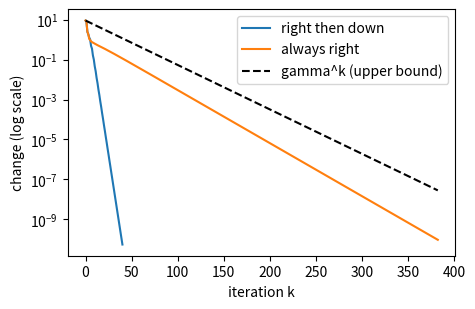
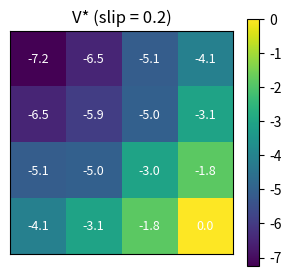

Reproduce these figures in Python, in order. (Note: this script raises an exception after producing the figures.)
import numpy as np
import matplotlib.pyplot as plt

def check(name, got, expected, tol=1e-8):
    got, expected = np.asarray(got, dtype=float), np.asarray(expected, dtype=float)
    if got.shape != expected.shape:
        print(f"NG  {name}: 形が違う  got {got.shape}, expected {expected.shape}")
    elif np.allclose(got, expected, atol=tol):
        print(f"OK  {name}")
    else:
        print(f"NG  {name}: got {got}, expected {expected}")

# R2〜R5 で使うグリッド(本文 R2 §3)
N_ROW = N_COL = 4
S, A = N_ROW * N_COL, 4
START, GOAL, MUD = 0, 15, {5, 10}
MOVES = [(-1, 0), (0, 1), (1, 0), (0, -1)]   # 0=上、1=右、2=下、3=左
ARROWS = ["↑", "→", "↓", "←"]

def to_pos(s):
    return divmod(s, N_COL)

def next_state(s, a):
    # 行動 a の向きに1マス進む。外に出るなら、その場にとどまる(R2 §2)
    r, c = to_pos(s)
    dr, dc = MOVES[a]
    r2, c2 = r + dr, c + dc
    return r2 * N_COL + c2 if (0 <= r2 < N_ROW and 0 <= c2 < N_COL) else s

def build_grid_mdp(slip=0.2, mud_reward=-10.0):
    P = np.zeros((S, A, S))
    R = np.zeros((S, A))
    for s in range(S):
        for a in range(A):
            if s == GOAL:                       # ゴールは吸収状態:とどまり、報酬 0
                P[s, a, s] = 1.0
                continue
            for a2 in range(A):                 # 実際に進む方向 a2 の確率
                p = (1 - slip) * (a2 == a) + slip / A
                P[s, a, next_state(s, a2)] += p
            R[s, a] = sum(P[s, a, s2] * (mud_reward if s2 in MUD else -1.0) for s2 in range(S))
    return P, R

def policy_value(P, R, policy, gamma):
    # 決定的な方策の価値を (I - gamma P_pi) v = r_pi で求める(R3)
    idx = np.arange(P.shape[0])
    return np.linalg.solve(np.eye(P.shape[0]) - gamma * P[idx, policy], R[idx, policy])

def show_policy(policy, title=""):
    # 方策を矢印で表示する(G = ゴール、ぬかるみのマスには * をつける)
    cells = []
    for s in range(S):
        mark = "G " if s == GOAL else ARROWS[policy[s]] + ("*" if s in MUD else " ")
        cells.append(mark)
    print(title)
    for r in range(N_ROW):
        print("  " + " ".join(cells[r * N_COL:(r + 1) * N_COL]))

def show_values(V, title=""):
    plt.figure(figsize=(3.6, 3.2))
    plt.imshow(V.reshape(N_ROW, N_COL), cmap="viridis")
    for s in range(S):
        r, c = to_pos(s)
        plt.text(c, r, f"{V[s]:.1f}", ha="center", va="center", color="w", fontsize=9)
    plt.colorbar(); plt.title(title); plt.xticks([]); plt.yticks([]); plt.show()

gamma = 0.95
P, R = build_grid_mdp(slip=0.2)
right_then_down = np.array([1 if to_pos(s)[1] < N_COL - 1 else 2 for s in range(S)])
print("R2・R3 のグリッド(滑る床 0.2、ぬかるみ -10、γ = 0.95)の P と R を用意した:", P.shape, R.shape)

def policy_evaluation(P, R, policy, gamma, tol=1e-10):
    # 反復方策評価:式 (1) をくり返す。価値と、くり返しごとの変化の大きさを返す
    idx = np.arange(P.shape[0])
    V = np.zeros(P.shape[0])
    deltas = []
    while True:
        V_new = (R + gamma * P @ V)[idx, policy]
        deltas.append(np.abs(V_new - V).max())
        V = V_new
        if deltas[-1] < tol:
            return V, deltas

always_right = np.full(S, 1)
V_pe, deltas = policy_evaluation(P, R, right_then_down, gamma)
V_ar, deltas_ar = policy_evaluation(P, R, always_right, gamma)
check("くり返して求めた価値 = solve で求めた価値(右→下)", V_pe, policy_value(P, R, right_then_down, gamma), tol=1e-7)
check("くり返して求めた価値 = solve で求めた価値(いつも右)", V_ar, policy_value(P, R, always_right, gamma), tol=1e-7)
print("くり返しの回数:右→下", len(deltas), "回、いつも右", len(deltas_ar), "回")
print("上限の目安 log(1e-10)/log(γ) =", round(np.log(1e-10) / np.log(gamma)), "回")

plt.figure(figsize=(5, 3.2))
plt.semilogy(deltas, label="right then down")
plt.semilogy(deltas_ar, label="always right")
k = np.arange(len(deltas_ar))
plt.semilogy(deltas_ar[0] * gamma ** k, "k--", label="gamma^k (upper bound)")
plt.xlabel("iteration k"); plt.ylabel("change (log scale)"); plt.legend(); plt.show()

def greedy_policy(P, R, V, gamma):
    # 方策改善:各状態で Q(s, a) = R + γ P V が最大の行動を選ぶ(式 (2))
    return (R + gamma * P @ V).argmax(axis=1)

pi0 = np.full(S, 1)                                   # 最初の方策:いつも右
V0 = policy_value(P, R, pi0, gamma)
pi1 = greedy_policy(P, R, V0, gamma)
V1 = policy_value(P, R, pi1, gamma)
check("改善した方策は、すべてのマスで同じかそれ以上の価値(方策改善定理)", np.all(V1 >= V0 - 1e-9), True)
show_policy(pi0, "改善の前(いつも右)")
show_policy(pi1, "1回改善したあと")
print(f"スタートの価値:{V0[START]:.2f} → {V1[START]:.2f}")

def policy_iteration(P, R, gamma):
    policy = np.full(P.shape[0], 1)                   # いつも右から始める
    n_outer = 0
    while True:
        V = policy_value(P, R, policy, gamma)         # 評価(ここでは solve で厳密に)
        new_policy = greedy_policy(P, R, V, gamma)    # 改善
        n_outer += 1
        if np.array_equal(new_policy, policy):
            return policy, V, n_outer
        policy = new_policy

pi_pi, V_pi, n_outer = policy_iteration(P, R, gamma)
rhs = (R + gamma * P @ V_pi).max(axis=1)
check("方策反復の価値は、ベルマン最適方程式を満たす", V_pi, rhs, tol=1e-8)
print("外側のくり返しの回数:", n_outer)

def value_iteration(P, R, gamma, tol=1e-10):
    V = np.zeros(P.shape[0])
    n_sweeps = 0
    while True:
        Q = R + gamma * P @ V
        V_new = Q.max(axis=1)                         # ベルマン最適方程式を更新の式として使う(式 (3))
        n_sweeps += 1
        if np.abs(V_new - V).max() < tol:
            return V_new, Q.argmax(axis=1), n_sweeps
        V = V_new

V_vi, pi_vi, n_sweeps = value_iteration(P, R, gamma)
check("価値反復の V* = 方策反復の V*", V_vi, V_pi, tol=1e-7)
check("価値反復で求めた方策の価値 = V*", policy_value(P, R, pi_vi, gamma), V_vi, tol=1e-7)
print("価値反復のくり返しの回数:", n_sweeps, "  方策反復の外側のくり返しの回数:", n_outer)

show_policy(pi_vi, "最適な方策(滑る床 0.2)。* はぬかるみ")
show_values(V_vi, "V* (slip = 0.2)")

P0, R0 = build_grid_mdp(slip=0.0)
V0_star, pi0_star, _ = value_iteration(P0, R0, gamma)
show_policy(pi0_star, "最適な方策(滑らない床)")
Q_slip = R + gamma * P @ V_vi
Q_flat = R0 + gamma * P0 @ V0_star
for s in range(S):
    if s == GOAL:
        continue
    best_flat = {a for a in range(A) if Q_flat[s, a] > V0_star[s] - 1e-9}   # 最適な行動は複数あることがある
    best_slip = {a for a in range(A) if Q_slip[s, a] > V_vi[s] - 1e-9}
    if best_flat - best_slip:
        print(f"マス {s}:滑らない床で最適な行動 {[ARROWS[a] for a in sorted(best_flat)]}、"
              f"滑る床で最適な行動 {[ARROWS[a] for a in sorted(best_slip)]}")

for g in [0.5, 0.9, 0.95, 0.99]:
    V_g, pi_g, n_g = value_iteration(P, R, g)
    n_ar = len(policy_evaluation(P, R, always_right, g)[1])
    print(f"γ = {g:4}:価値反復 {n_g:4d} 回、いつも右の評価 {n_ar:5d} 回(上限の目安 {np.log(1e-10) / np.log(g):5.0f} 回)"
          f"   V*(スタート) = {V_g[START]:6.2f}")

# 1. ぬかるみを避けても、最短経路の長さは同じ(6 ステップ)なので、-2 でもぬかるみは通らない
P2, R2_ = build_grid_mdp(0.2, mud_reward=-2.0)
V2, pi2, _ = value_iteration(P2, R2_, gamma)
show_policy(pi2, "1. ぬかるみ -2")
#    報酬を 0 にすると、ぬかるみのほうがふつうのマスより得になり、2つのぬかるみを通る経路を選ぶ
#    (0 → 4 → 5 → 6 → 10 → 14 → 15)。報酬を変えると、エージェントの行動が変わる
P0m, R0m = build_grid_mdp(0.2, mud_reward=0.0)
V0m, pi0m, _ = value_iteration(P0m, R0m, gamma)
show_policy(pi0m, "   ぬかるみ 0:ぬかるみを通る")

# 2. よく滑ると、ぬかるみからさらに離れようとする
P4, R4_ = build_grid_mdp(0.4)
V4, pi4, _ = value_iteration(P4, R4_, gamma)
show_policy(pi4, "2. slip = 0.4")

# 3. R3 の小さな MDP
P_small = np.zeros((3, 2, 3)); R_small = np.zeros((3, 2))
P_small[0, 0, 0] = 1; P_small[0, 1, 1] = 1; R_small[0, 1] = -1
P_small[1, 0, 1] = 1; P_small[1, 1, 2] = 0.5; P_small[1, 1, 1] = 0.5; R_small[1, 1] = 2
P_small[2, :, 2] = 1
print("3. 方策反復:", policy_iteration(P_small, R_small, 0.9))
print("   価値反復:", value_iteration(P_small, R_small, 0.9))

# 研究室のライブラリ cpai_lab を入れる(Colab では、ランタイムをつなぐたびに必要)
%pip install -q git+https://github.com/oit-cpai/lab-core.git

from cpai_lab import value_iteration as lab_value_iteration, policy_evaluation as lab_policy_evaluation

V_lab, Q_lab, pi_lab = lab_value_iteration(P, R, gamma=gamma, tol=1e-10)
check("cpai_lab の value_iteration の V* = 自分の実装の V*", V_lab, V_vi, tol=1e-7)
check("cpai_lab の policy_evaluation = 自分の実装", lab_policy_evaluation(P, R, right_then_down, gamma=gamma, tol=1e-10),
      policy_value(P, R, right_then_down, gamma), tol=1e-7)

from cpai_lab import GridMazeEnv
from cpai_lab.envs.grid_maze import grid_from_text

grid, start, goal, _ = grid_from_text("""
######
#S...#
#....#
#....#
#...G#
######
""")
lab_env = GridMazeEnv(grid=grid, start=start, goal=goal, slip_prob=0.2, step_reward=-1.0, goal_reward=-1.0)
P_lab, R_lab = lab_env.transition_model()
print("cpai_lab の P の形(壁も含めた 6×6 = 36 マス):", P_lab.shape)
V_env, _, pi_env = lab_value_iteration(P_lab, R_lab, gamma=gamma, tol=1e-10)

P_nomud, R_nomud = build_grid_mdp(0.2, mud_reward=-1.0)
V_nomud, _, _ = value_iteration(P_nomud, R_nomud, gamma)
check("スタートの V*:cpai_lab の環境 = 自分の P・R", V_env[lab_env.pos_to_obs(start)], V_nomud[START], tol=1e-6)
print("cpai_lab の行動の番号は 0=上、1=下、2=左、3=右。スタートでの最適な行動:", pi_env[lab_env.pos_to_obs(start)])
